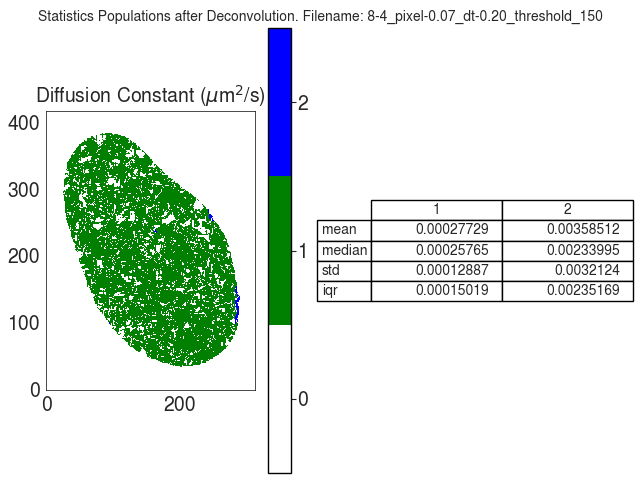

The data file committed next to this chart (first rows):
D
, 1, 2
mean, 0.0002773, 0.003585
median, 0.0002577, 0.00234
std, 0.0001289, 0.003212
iqr, 0.0001502, 0.002352
